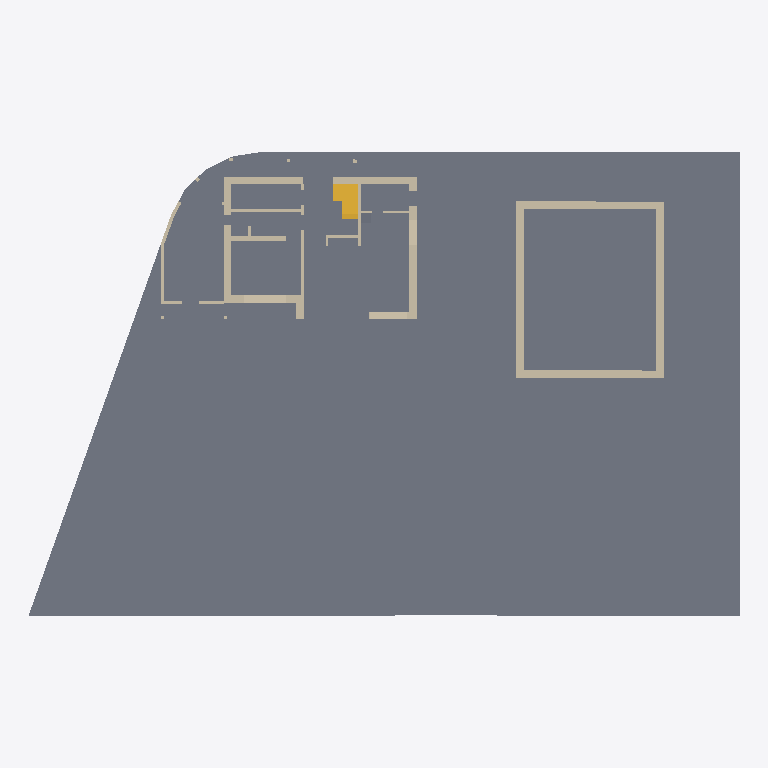
Plan cut of the same IFC building model at storey 'Erdgeschoß' (level 0.00 m, cut at 1.40 m), seen from above with north up, elements coloured by IFC class: 21 walls (beige), 12 slabs (grey), 1 stair (yellow). Cut surfaces are drawn darker.
Extent 42.4 m × 27.7 m × 8.1 m (x, y, z). Storeys (2): Erdgeschoß at 0.00 m; Obergeschoß at 2.85 m. Elements (67): 46 IfcWall, 20 IfcSlab, 1 IfcStair.

HEADER;
FILE_DESCRIPTION(('ViewDefinition [ReferenceView_V1.2]','ExchangeRequirement [Architecture]','Option [Elements to export: Visible elements (on all stories)]','Option [Partial Structure Display: Entire Model]','Option [IFC Domain: Custom]','Option [Structural Function: All Elements]','Option [Convert Grid elements: On]','Option [Split complex elements: On]','[20 more]'),'2;1');
FILE_NAME('/Users/fuerstn/Desktop/komplettes_projekt.ifc','2023-04-20T11:23:48',('Architect'),('Building Designer Office'),'DDS_IFC v3.0','IFC file generated by Graphisoft Archicad 26.0.0','The authorising person');
FILE_SCHEMA(('IFC4'));
ENDSEC;
DATA;
#1=IFCPROJECT('344O7vICcwH8qAEnwJDjSU',#2,'Neubau eines Einfamilienhauses mit Doppelgarage',$,$,$,$,(#3),#4);
#18=IFCSITE('20FpTZCqJy2vhVJYtjuIce',#2,'Site',$,$,#316,$,$,.ELEMENT.,(52,31,0,0),(13,24,0,0),0.0,$,$);
#987=IFCBUILDING('00tMo7QcxqWdIGvc4sMN2A',#2,'Building',$,$,#908,$,$,.ELEMENT.,$,$,$);
#6587=IFCBUILDINGSTOREY('0fyIfQW8b8EfiXE0beIPig',#2,'Obergeschoß',$,$,#3968,$,$,.ELEMENT.,2.85);
#6592=IFCBUILDINGSTOREY('0GFb45guvAZOHCHo9pVFvP',#2,'Erdgeschoß',$,$,#3967,$,$,.ELEMENT.,0.0);
#1492=IFCSLAB('3_BEi7h8rBoufP6nJTfVgx',#2,'Decke-009',$,$,#4902,#472,'FE2CEB07-AC8D-4BCB-8A59-1B14DDA5FABB',.FLOOR.);
#1397=IFCSLAB('2tFEMSp$1EtB0cpS8evqVG',#2,'Decke-009',$,$,#4837,#455,'B73CE59C-CFF0-4EDC-B026-CDC228E747D0',.FLOOR.);
#3544=IFCWALL('0PRM6NAqzDs8XZa156Yvd3',#2,'Wand-020',$,$,#6191,#785,'196D6197-2B4F-4DD8-8863-9011468B99C3',.NOTDEFINED.);
#3888=IFCWALL('2eQzlKHvf9Hw7y0OTRflo4',#2,'Wand-020',$,$,#6423,#842,'A86BDBD4-479A-4947-A1FC-01875BA6FC84',.NOTDEFINED.);
#3915=IFCWALL('04TCSlhN9C7foKXMtO8Qmg',#2,'Wand-020',$,$,#6462,#851,'0474C72F-AD72-4C1E-9C94-856DD821AC2A',.NOTDEFINED.);
#3889=IFCWALL('2ORacXlNL4t9VADZcO$LTJ',#2,'Wand-020',$,$,#6428,#840,'986E49A1-BD75-44DC-97CA-363998FD5753',.NOTDEFINED.);
#3884=IFCWALL('3cbYn1x0j1vvNnCz3yFnx3',#2,'Wand-020',$,$,#6417,#837,'E6962C41-EC0B-41E7-95F1-33D0FC3F1EC3',.NOTDEFINED.);
#3909=IFCWALL('1j$fPNddrEKOH__2RtnbEl',#2,'Wand-020',$,$,#6440,#853,'6DFE9657-9E7D-4E51-847E-F826F7C653AF',.NOTDEFINED.);
#3918=IFCWALL('1tNPProef4XxrbrRW$Y0Ln',#2,'Wand-020',$,$,#6472,#861,'775D9675-CA8A-4487-BD65-D5B83F880571',.NOTDEFINED.);
#6975=IFCSTAIR('3Gtvq0Fd53DOppBBNqjave',#2,'Treppe-001',$,$,#6593,$,'D0DF9D00-3E71-4335-8CF3-2CB5F4B64E68',.NOTDEFINED.);
#3916=IFCWALL('2fcY281UP7a8NwU9bd0riN',#2,'Wand-020',$,$,#6467,#859,'A99A2088-05E6-4790-85FA-789967035B17',.NOTDEFINED.);
#1189=IFCSLAB('3ZHa7AdubAKhf6UDydN2FN',#2,'Decke-014',$,$,#4670,#400,'E34641CA-9F89-4A52-BA46-78DF275C23D7',.FLOOR.);
#1211=IFCSLAB('0qnED554j1_vdO45QLe$AC',#2,'Decke-014',$,$,#4694,#414,'34C4E345-144B-41FB-99D8-105695A3F28C',.FLOOR.);
#3911=IFCWALL('2QfG1Vl2HF3O0nBq$gxyEU',#2,'Wand-020',$,$,#6446,#855,'9AA5005F-BC24-4F0D-8031-2F4FEAEFC39E',.NOTDEFINED.);
#1126=IFCSLAB('1x3mRG2pbFRBKYHUac8yQ4',#2,'Decke-014',$,$,#4615,#384,'7B0F06D0-0B39-4F6C-B522-45E92623C684',.FLOOR.);
#2829=IFCWALL('36$xApNYz2iufVoF2o401a',#2,'Wand-019',$,$,#5732,#674,'C6FFB2B3-5E2F-42B3-8A5F-C8F0B2100064',.NOTDEFINED.);
#1124=IFCSLAB('0BhT$uwo9Ea8m3pbXcms2L',#2,'Decke-014',$,$,#4611,#387,'0BADDFF8-EB22-4E90-8C03-CE5866C36095',.FLOOR.);
#1168=IFCSLAB('3qgr$KWJj06wbFQ2c5ysf1',#2,'Decke-014',$,$,#4648,#403,'F4AB5FD4-813B-401B-A94F-682985F36A41',.FLOOR.);
#3920=IFCWALL('1_gqto10H6VBOvfHwHXJd6',#2,'Wand-020',$,$,#6477,#863,'7EAB4DF2-0404-467C-B639-A51E918539C6',.NOTDEFINED.);
#1147=IFCSLAB('3hh8fafz19J8CmuYSHqY9P',#2,'Decke-014',$,$,#4640,#395,'EBAC8A64-A7D0-494C-8330-E22711D22259',.FLOOR.);
#3929=IFCWALL('2bU8ja8PL2i9TGqAqTZBHx',#2,'Wand-020',$,$,#6496,#865,'A5788B64-2195-42B0-9750-D0AD1D8CB47B',.NOTDEFINED.);
#3930=IFCWALL('1D9ucCvAP2Yf2EAum8Z7N$',#2,'Wand-020',$,$,#6488,#873,'4D27898C-E4A6-428A-908E-2B8C088C75FF',.NOTDEFINED.);
#1601=IFCWALL('2m_SBGE2b5s8yAN83W7BRM',#2,'Wand-019',$,$,#4981,#494,'B0F9C2D0-3829-45D8-8F0A-5C80E01CB6D6',.NOTDEFINED.);
#1145=IFCSLAB('3ZbCVou31CxhutAY5$wumI',#2,'Decke-014',$,$,#4632,#394,'E394C7F2-E030-4CEE-BE37-2A217FEB8C12',.FLOOR.);
#1280=IFCWALL('1A8zqxeQvADu2MCp9VqleC',#2,'Wand-019',$,$,#4739,#427,'4A23DD3B-A1AE-4A37-8096-33325FD2FA0C',.NOTDEFINED.);
#1630=IFCSLAB('2rmEkiwgnBSQ4UqPpjQSfM',#2,'Decke-014',$,$,#4996,#499,'B5C0EBAC-EAAC-4B71-A11E-D19CED69CA56',.FLOOR.);
#3913=IFCWALL('0IB4giqjz5e8WY9E0BopbC',#2,'Wand-020',$,$,#6452,#857,'122C4AAC-D2DF-45A0-8822-24E00BCB394C',.NOTDEFINED.);
#1177=IFCSLAB('361yoTZBj7XAM7Rz1denJa',#2,'Decke-014',$,$,#4655,#405,'C607CC9D-8CBB-4784-A587-6FD067A314E4',.FLOOR.);
#1186=IFCSLAB('3_s7coOjfFjheq7cCYTWGW',#2,'Decke-014',$,$,#4662,#408,'FED879B2-62DA-4FB6-BA34-1E6322760420',.FLOOR.);
#1583=IFCWALL('2LnPLMsqHDIhlm4pVN$vBx',#2,'Wand-019',$,$,#4965,#491,'95C59556-DB44-4D4A-BBF0-1337D7FF92FB',.NOTDEFINED.);
#3935=IFCWALL('05UvJcUFP9NuN4y7U2iVLN',#2,'Wand-020',$,$,#6503,#880,'057B94E6-78F6-495F-85C4-F07782B1F557',.NOTDEFINED.);
#3925=IFCWALL('3cTF0uYPf5c9xuC2KoDc7R',#2,'Wand-020',$,$,#6487,#869,'E674F038-899A-4598-9EF8-3025323661DB',.NOTDEFINED.);
#1005=IFCWALL('2ndGyOR0f51xALn54Fec7q',#2,'Wand-019',$,$,#4523,#368,'B19D0F18-6C0A-4507-B295-C4510FA261F4',.NOTDEFINED.);
#3923=IFCWALL('0GARBf_a9Cnx_s3kXvg9Wy',#2,'Wand-020',$,$,#6482,#867,'1029B2E9-FA42-4CC7-BFB6-0EE879A8983C',.NOTDEFINED.);
ENDSEC;
